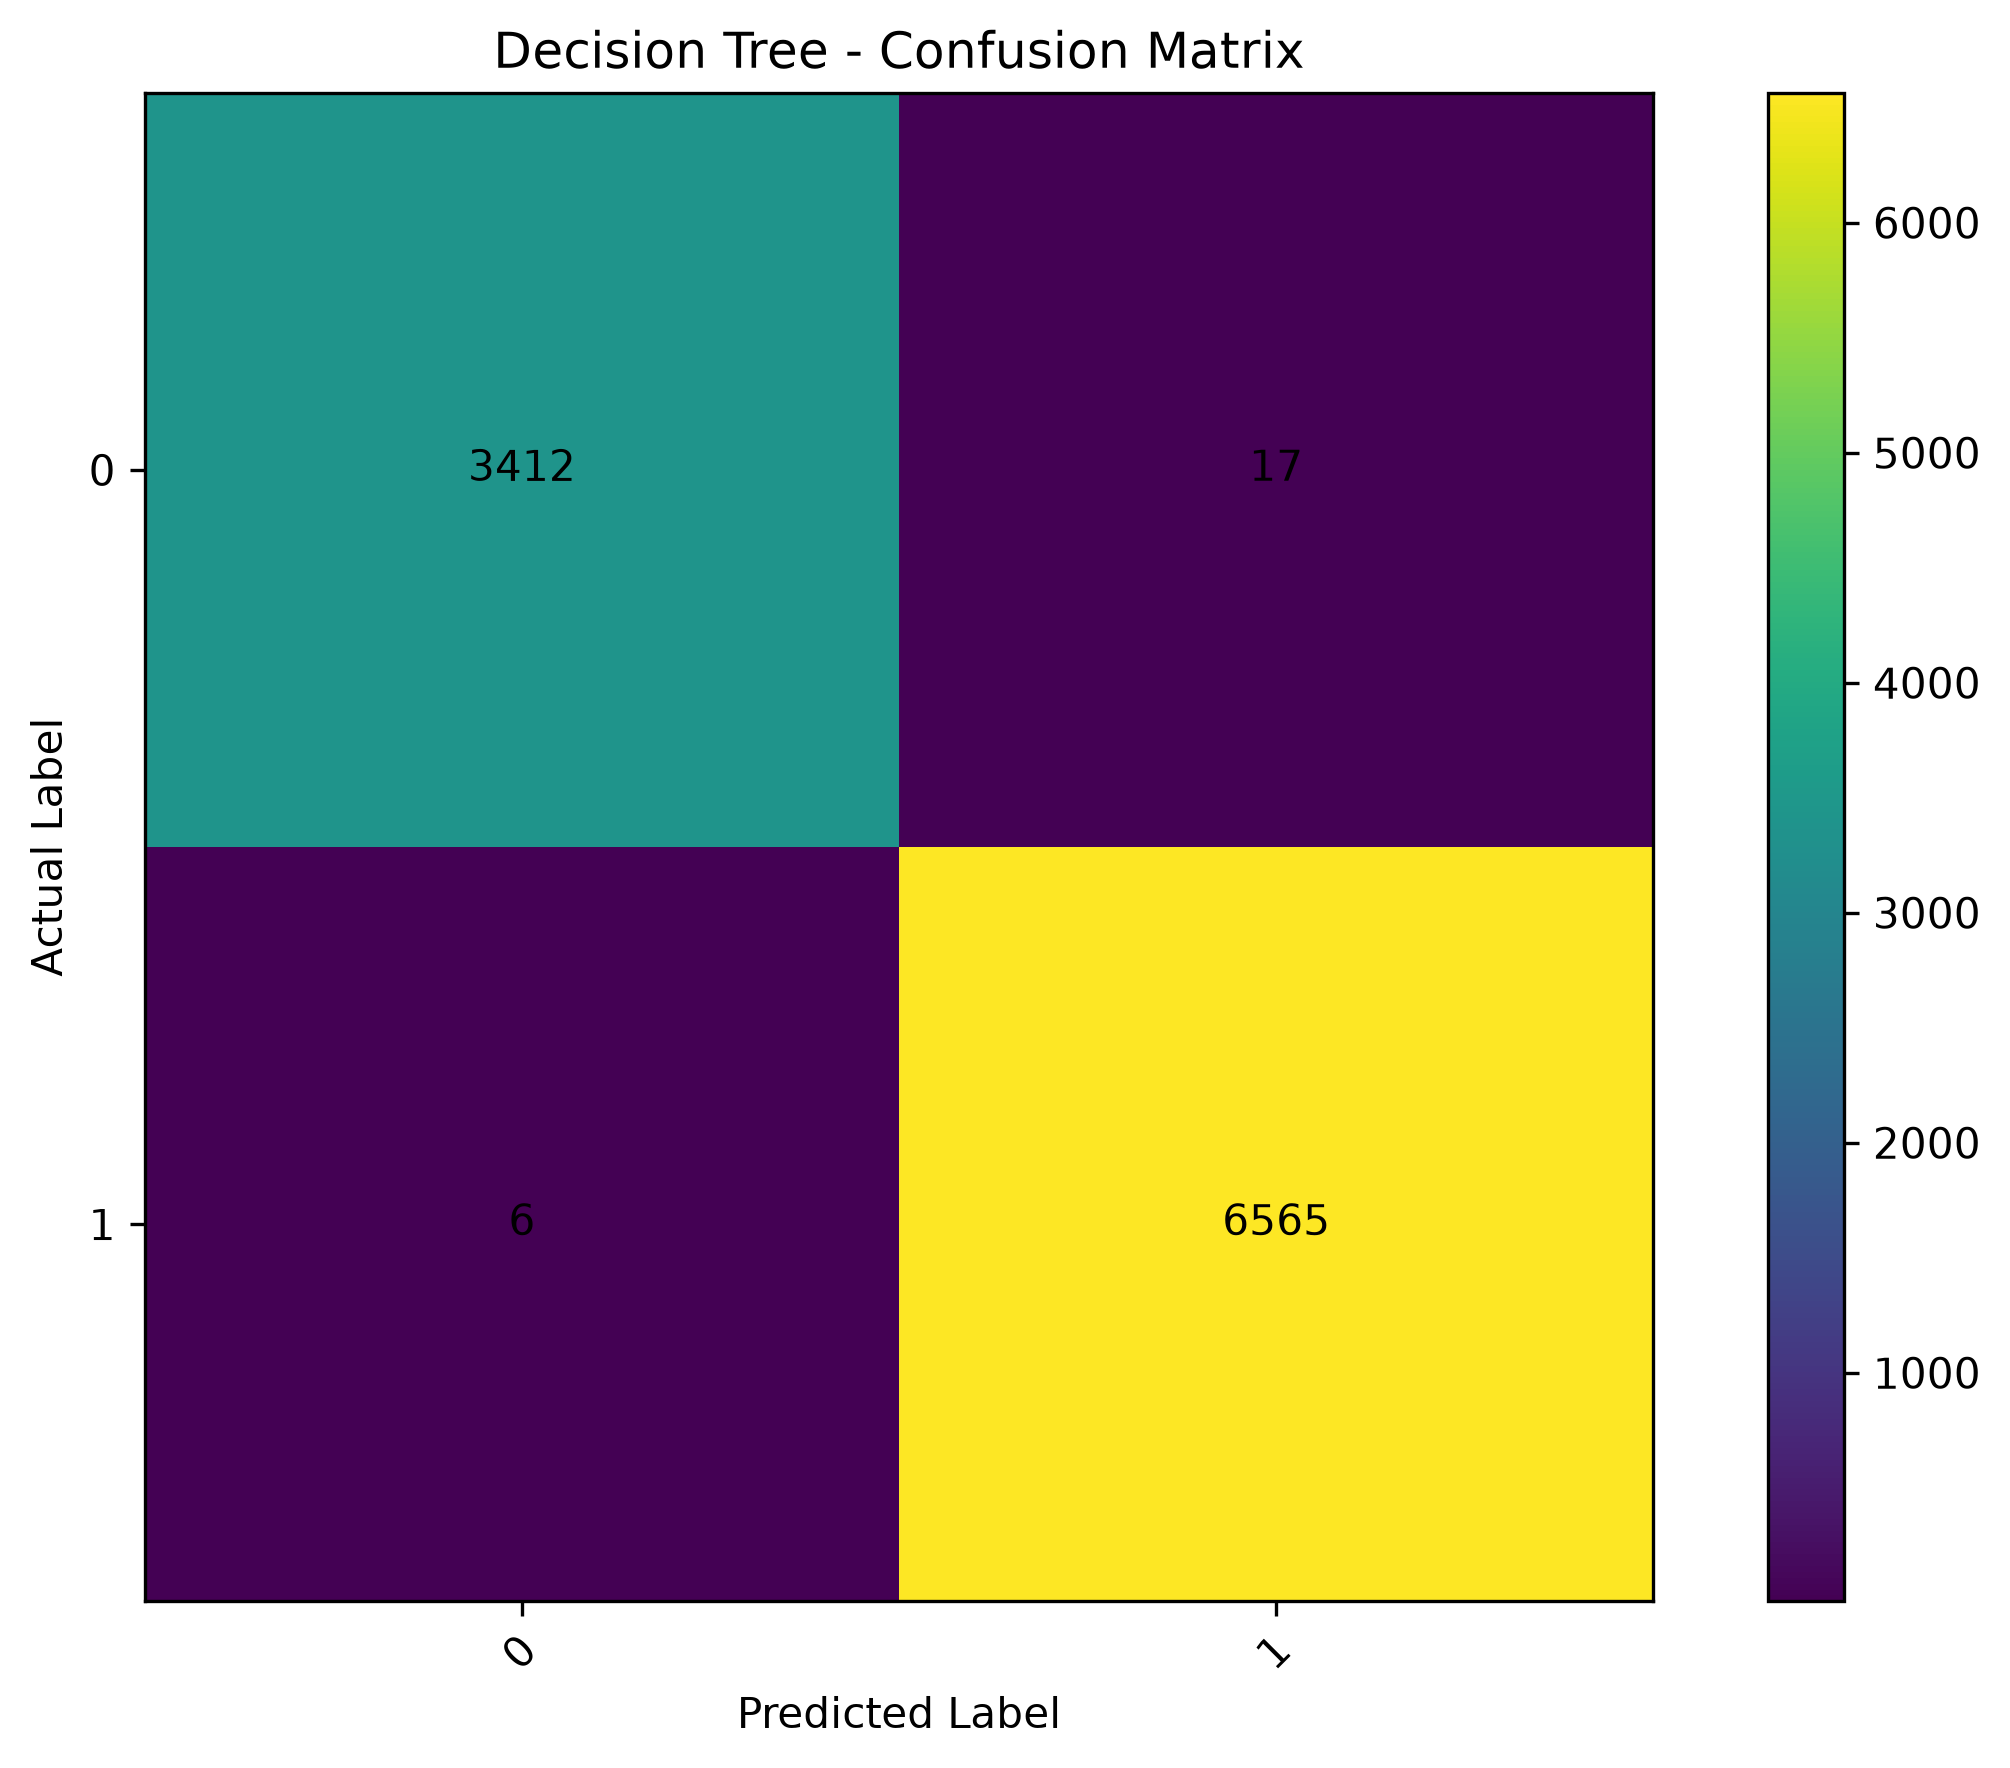

Data behind this chart, as committed beside it:
, Predicted_0, Predicted_1
Actual_0, 3412, 17
Actual_1, 6, 6565
